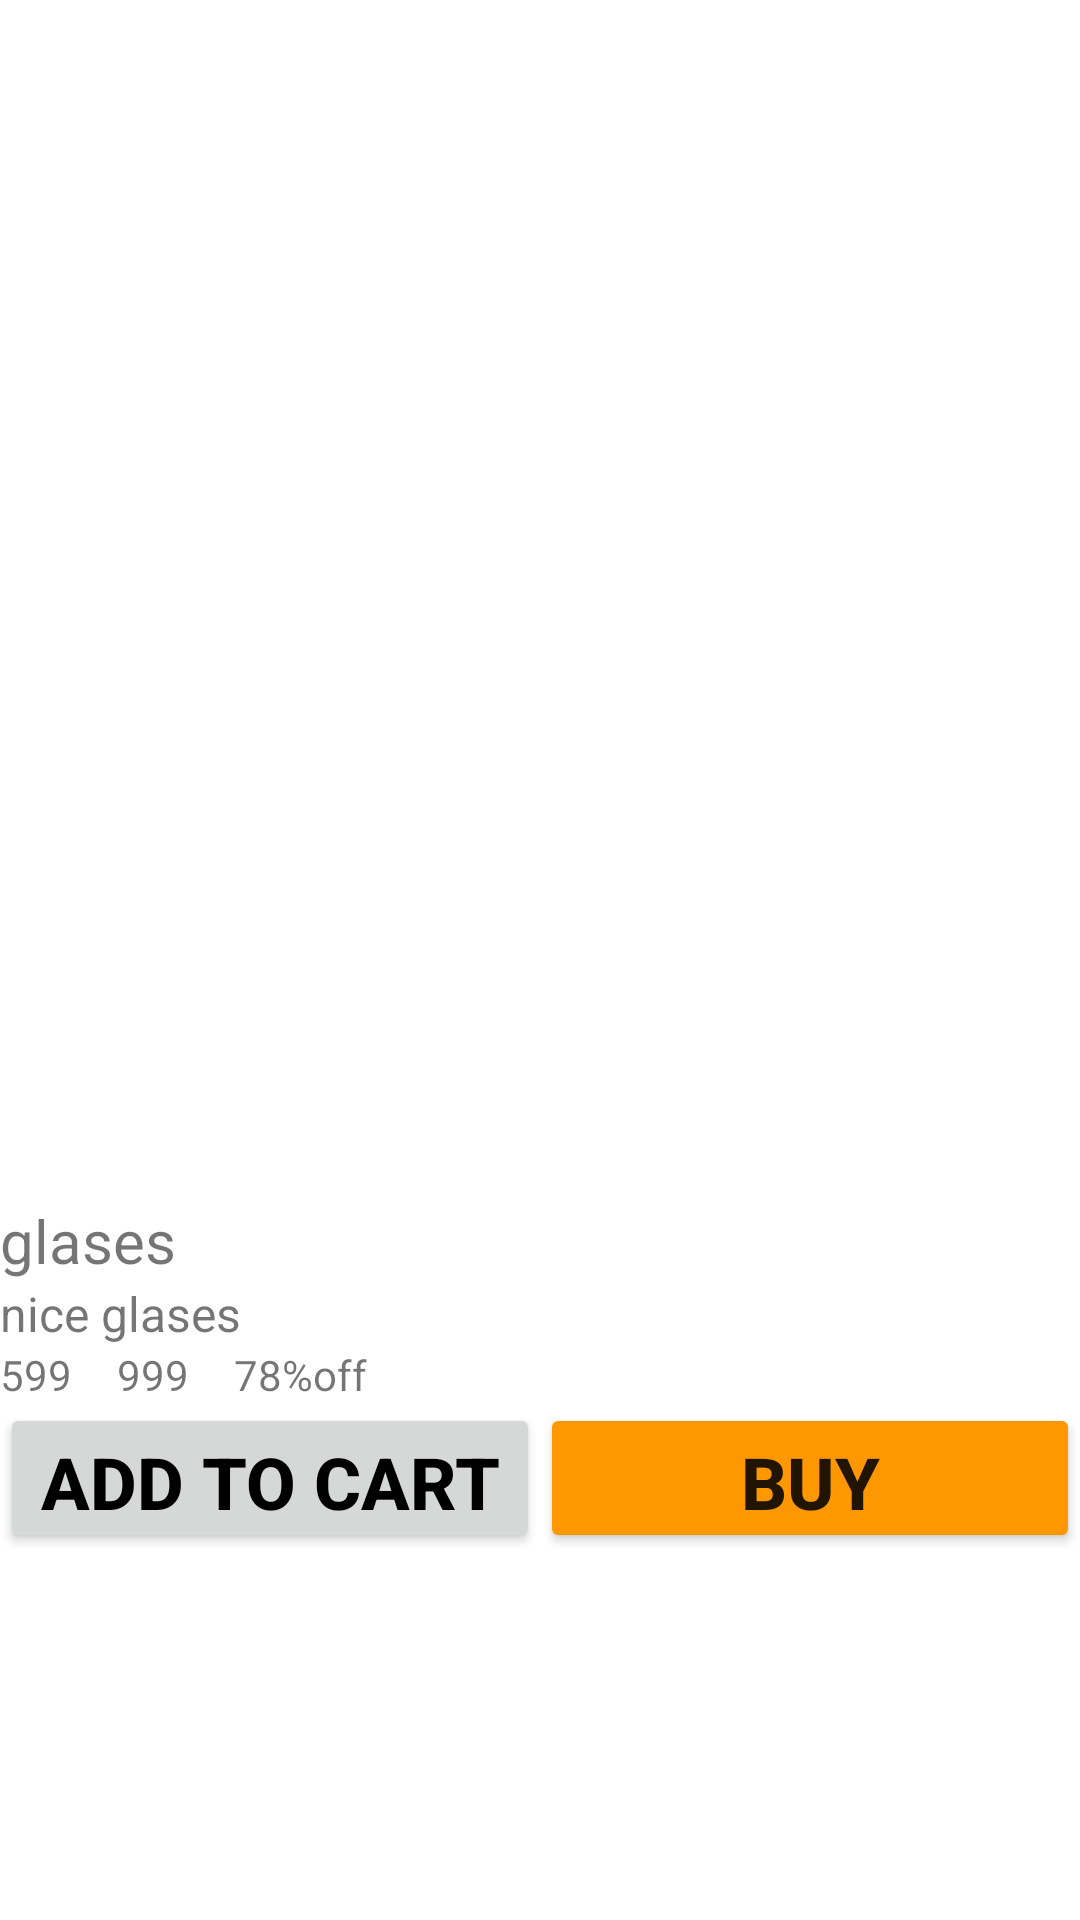

Write the Android layout XML for this screen, with the resource values it uses.
<!-- AndroidManifest.xml: application theme Theme.InternTaskUser -->
<!-- res/layout/activity_home.xml -->
<?xml version="1.0" encoding="utf-8"?>
<LinearLayout xmlns:android="http://schemas.android.com/apk/res/android"
    xmlns:app="http://schemas.android.com/apk/res-auto"
    xmlns:tools="http://schemas.android.com/tools"
    android:layout_width="match_parent"
    android:layout_height="match_parent"
    android:orientation="vertical"
    tools:context=".Home">



    <ImageView
        android:layout_width="match_parent"
        android:layout_height="400dp"
        android:id="@+id/imageview"/>
    <TextView
        android:layout_width="match_parent"
        android:layout_height="wrap_content"
        android:textSize="20dp"
        android:text="glases"
        android:id="@+id/productname"/>
    <TextView
        android:layout_width="match_parent"
        android:layout_height="wrap_content"
        android:textSize="16dp"
        android:text="nice glases"
        android:id="@+id/productdesc"/>
    <LinearLayout
        android:layout_width="match_parent"
        android:layout_height="wrap_content"
        android:orientation="horizontal">
        <TextView
            android:layout_width="wrap_content"
            android:layout_height="wrap_content"
            android:text="599"
            android:id="@+id/productprice"/>
        <TextView
            android:layout_width="wrap_content"
            android:layout_height="wrap_content"
            android:layout_marginLeft="15dp"
            android:text="999"
            android:id="@+id/withgst"/>
        <TextView
            android:layout_width="wrap_content"
            android:layout_height="wrap_content"
            android:layout_marginLeft="15dp"
            android:text="78%off"
            android:id="@+id/offer"/>
    </LinearLayout>
    <LinearLayout
        android:layout_width="match_parent"
        android:layout_height="wrap_content"
        android:layout_weight="1"
        android:orientation="horizontal">
        <Button
            android:layout_width="0dp"
            android:layout_height="50dp"
            android:layout_weight="1"
            android:textSize="24dp"
            android:textStyle="bold"
            android:textColor="@color/black"
            android:text="ADD TO CART"
            android:id="@+id/addtocart"/>
        <Button
            android:layout_width="0dp"
            android:layout_height="50dp"
            android:layout_weight="1"
            android:textSize="24dp"
            android:textStyle="bold"
            android:text="BUY"

            app:backgroundTint="#FF9800"
            android:id="@+id/buy"/>
    </LinearLayout>

</LinearLayout>
<!-- resources referenced by this layout -->
<resources>
  <style name="Theme.InternTaskUser" parent="Theme.MaterialComponents.DayNight.NoActionBar">
          
          <item name="colorPrimary">@color/white</item>
          <item name="colorPrimaryVariant">@color/white</item>
          <item name="colorOnPrimary">@color/white</item>
          
          <item name="colorSecondary">@color/teal_200</item>
          <item name="colorSecondaryVariant">@color/teal_700</item>
          <item name="colorOnSecondary">@color/black</item>
          
          <item name="android:statusBarColor" tools:targetApi="l">?attr/colorPrimaryVariant</item>
          
      </style>
  <!-- not gathered from this repository: default colours our renderer supplied (Android Studio template values) -->
  <color name="teal_200">#FF03DAC5</color>
  <color name="teal_700">#FF018786</color>
  <color name="black">#FF000000</color>
  <color name="white">#FFFFFFFF</color>
</resources>
